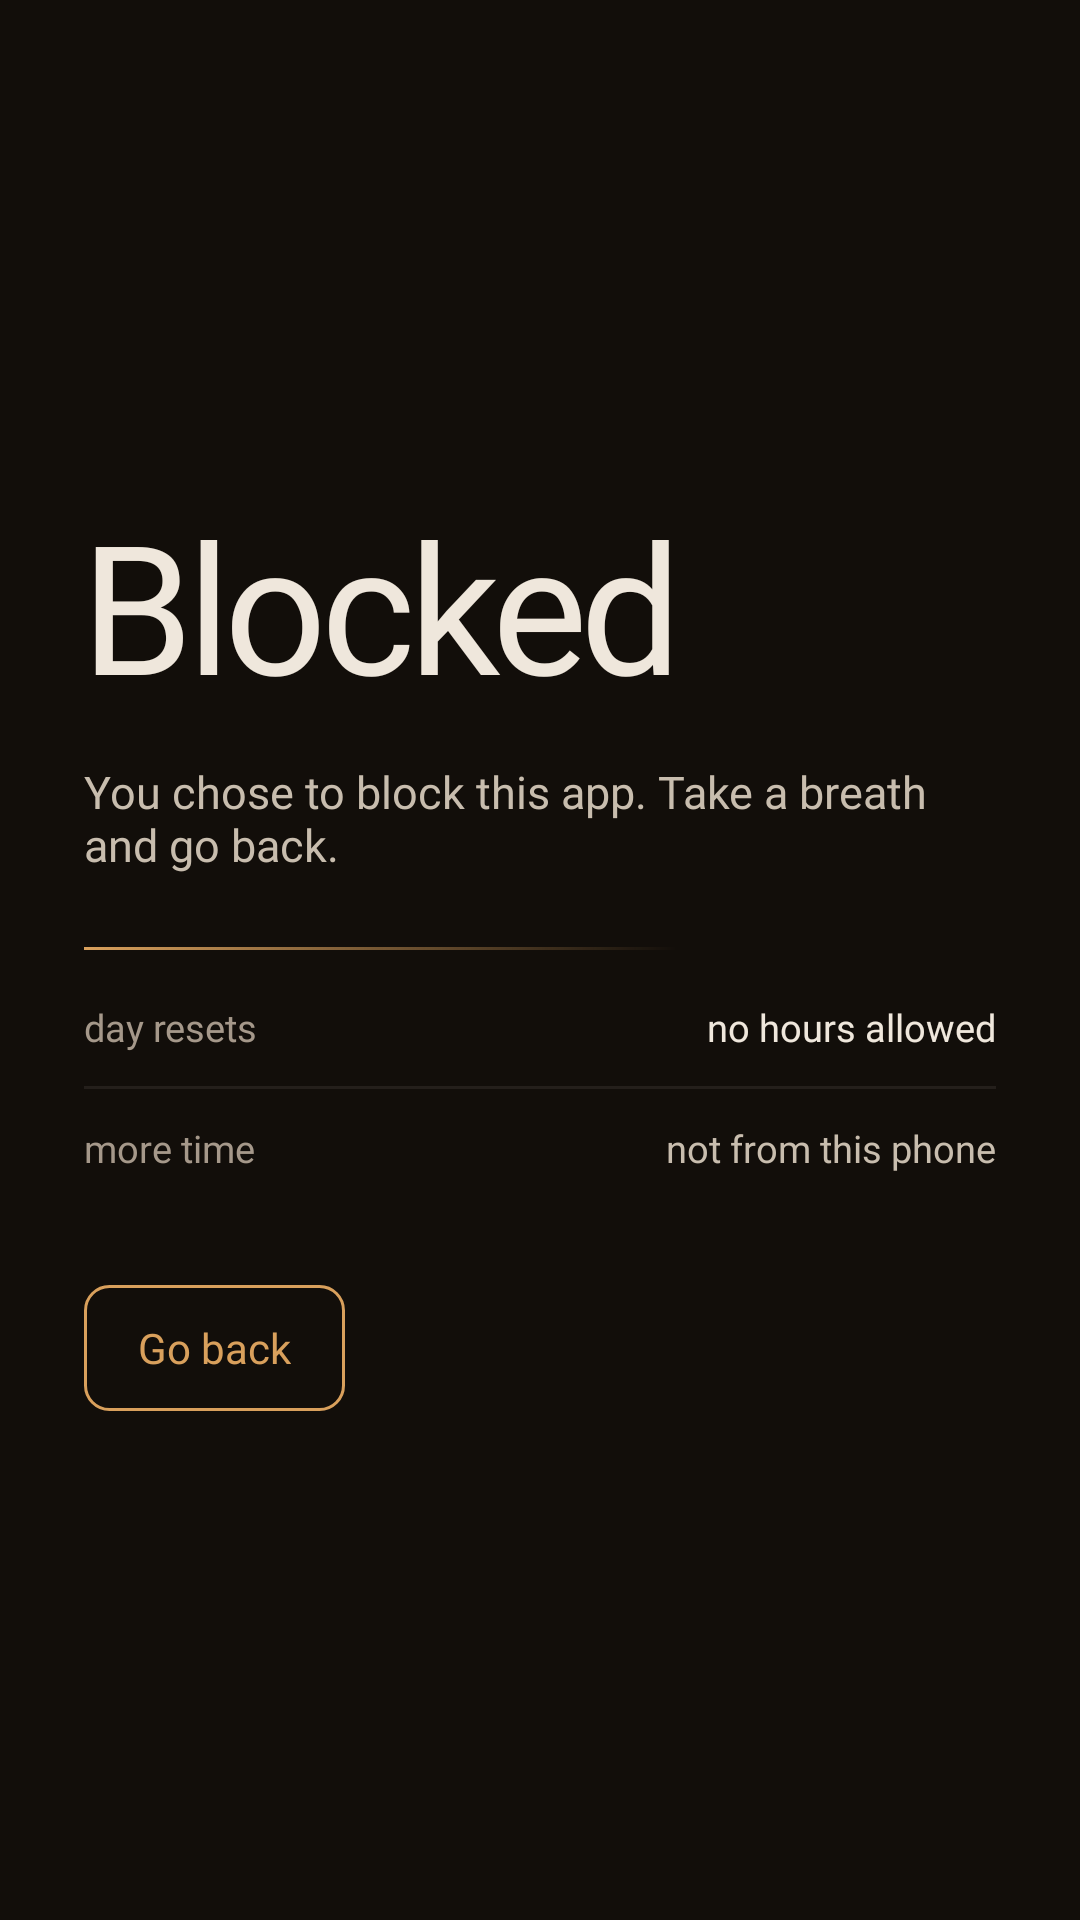

Reconstruct the res/layout file that produces this screen, plus the resources it refers to.
<!-- AndroidManifest.xml: application theme Theme.AppBlock -->
<!-- res/layout/overlay_block.xml -->
<?xml version="1.0" encoding="utf-8"?>
<LinearLayout xmlns:android="http://schemas.android.com/apk/res/android"
    xmlns:tools="http://schemas.android.com/tools"
    tools:ignore="Overdraw"
    android:layout_width="match_parent"
    android:layout_height="match_parent"
    android:orientation="vertical"
    android:gravity="center_vertical"
    android:background="@color/lamp_block_ground"
    android:padding="28dp">

    <TextView
        android:layout_width="wrap_content"
        android:layout_height="wrap_content"
        android:text="@string/block_title"
        android:textColor="@color/lamp_text"
        android:textSize="60sp"
        android:fontFamily="@font/inter_medium"
        android:letterSpacing="-0.035"
        android:lineSpacingMultiplier="0.98"
        android:includeFontPadding="false" />

    <TextView
        android:id="@+id/block_message"
        android:layout_width="match_parent"
        android:layout_height="wrap_content"
        android:layout_marginTop="14dp"
        android:text="@string/block_message"
        android:textColor="@color/lamp_neutral_400"
        android:textSize="15sp"
        android:fontFamily="@font/inter_regular" />

    <View
        android:layout_width="match_parent"
        android:layout_height="1dp"
        android:layout_marginTop="24dp"
        android:layout_marginBottom="6dp"
        android:background="@drawable/block_rule" />

    <LinearLayout
        android:layout_width="match_parent"
        android:layout_height="wrap_content"
        android:orientation="horizontal"
        android:paddingTop="11dp"
        android:paddingBottom="11dp">

        <TextView
            android:id="@+id/block_fact_when_label"
            android:layout_width="0dp"
            android:layout_height="wrap_content"
            android:layout_weight="1"
            android:text="@string/block_fact_when_resets"
            android:textColor="@color/lamp_neutral_500"
            android:textSize="12.5sp"
            android:fontFamily="@font/inter_regular" />

        <TextView
            android:id="@+id/block_fact_when_value"
            android:layout_width="wrap_content"
            android:layout_height="wrap_content"
            android:text="@string/block_fact_no_hours"
            android:textColor="@color/lamp_text"
            android:textSize="12.5sp"
            android:fontFamily="@font/inter_regular"
            android:fontFeatureSettings="tnum" />
    </LinearLayout>

    <View
        android:layout_width="match_parent"
        android:layout_height="1dp"
        android:background="@color/lamp_row_rule" />

    <LinearLayout
        android:layout_width="match_parent"
        android:layout_height="wrap_content"
        android:orientation="horizontal"
        android:paddingTop="11dp"
        android:paddingBottom="11dp">

        <TextView
            android:id="@+id/block_fact_route_label"
            android:layout_width="0dp"
            android:layout_height="wrap_content"
            android:layout_weight="1"
            android:text="@string/block_fact_route_more_time"
            android:textColor="@color/lamp_neutral_500"
            android:textSize="12.5sp"
            android:fontFamily="@font/inter_regular" />

        <TextView
            android:id="@+id/block_fact_route_value"
            android:layout_width="wrap_content"
            android:layout_height="wrap_content"
            android:text="@string/block_fact_not_from_phone"
            android:textColor="@color/lamp_neutral_400"
            android:textSize="12.5sp"
            android:fontFamily="@font/inter_regular" />
    </LinearLayout>

    
    <androidx.appcompat.widget.AppCompatButton
        android:id="@+id/block_close"
        android:layout_width="wrap_content"
        android:layout_height="wrap_content"
        android:layout_marginTop="26dp"
        android:minWidth="0dp"
        android:minHeight="42dp"
        android:paddingStart="18dp"
        android:paddingEnd="18dp"
        android:background="@drawable/bg_button_outline_accent"
        android:text="@string/block_go_back"
        android:textAllCaps="false"
        android:textColor="@color/lamp_accent"
        android:textSize="14sp"
        android:fontFamily="@font/inter_medium"
        android:stateListAnimator="@null" />
</LinearLayout>
<!-- resources referenced by this layout -->
<resources>
  <color name="lamp_accent">#D9A05C</color>
  <color name="lamp_block_ground">#120E0A</color>
  <color name="lamp_neutral_400">#C8BDAE</color>
  <color name="lamp_neutral_500">#A5988A</color>
  <color name="lamp_row_rule">#14EFE7DC</color>
  <color name="lamp_text">#EFE7DC</color>
  <!-- drawable bg_button_outline_accent (drawable) -->
  <?xml version="1.0" encoding="utf-8"?>
  <selector xmlns:android="http://schemas.android.com/apk/res/android">
      <item android:state_pressed="true">
          <shape android:shape="rectangle">
              <solid android:color="#38D9A05C" />
              <stroke android:width="1dp" android:color="@color/lamp_accent" />
              <corners android:radius="8dp" />
          </shape>
      </item>
      <item>
          <shape android:shape="rectangle">
              <solid android:color="@android:color/transparent" />
              <stroke android:width="1dp" android:color="@color/lamp_accent" />
              <corners android:radius="8dp" />
          </shape>
      </item>
  </selector>
  <!-- drawable block_rule (drawable) -->
  <?xml version="1.0" encoding="utf-8"?>
  <shape xmlns:android="http://schemas.android.com/apk/res/android"
      android:shape="rectangle">
      <gradient
          android:angle="0"
          android:startColor="@color/lamp_accent"
          android:centerColor="#00D9A05C"
          android:centerX="0.65"
          android:endColor="#00D9A05C"
          android:type="linear" />
  </shape>
  <string name="block_fact_no_hours">no hours allowed</string>
  <string name="block_fact_not_from_phone">not from this phone</string>
  <string name="block_fact_route_more_time">more time</string>
  <string name="block_fact_when_resets">day resets</string>
  <string name="block_go_back">Go back</string>
  <string name="block_message">You chose to block this app. Take a breath and go back.</string>
  <string name="block_title">Blocked</string>
  <style name="Theme.AppBlock" parent="Theme.Material3.Dark.NoActionBar">
          <item name="android:windowBackground">@color/lamp_bg</item>
      </style>
  <color name="lamp_bg">#17130F</color>
</resources>
